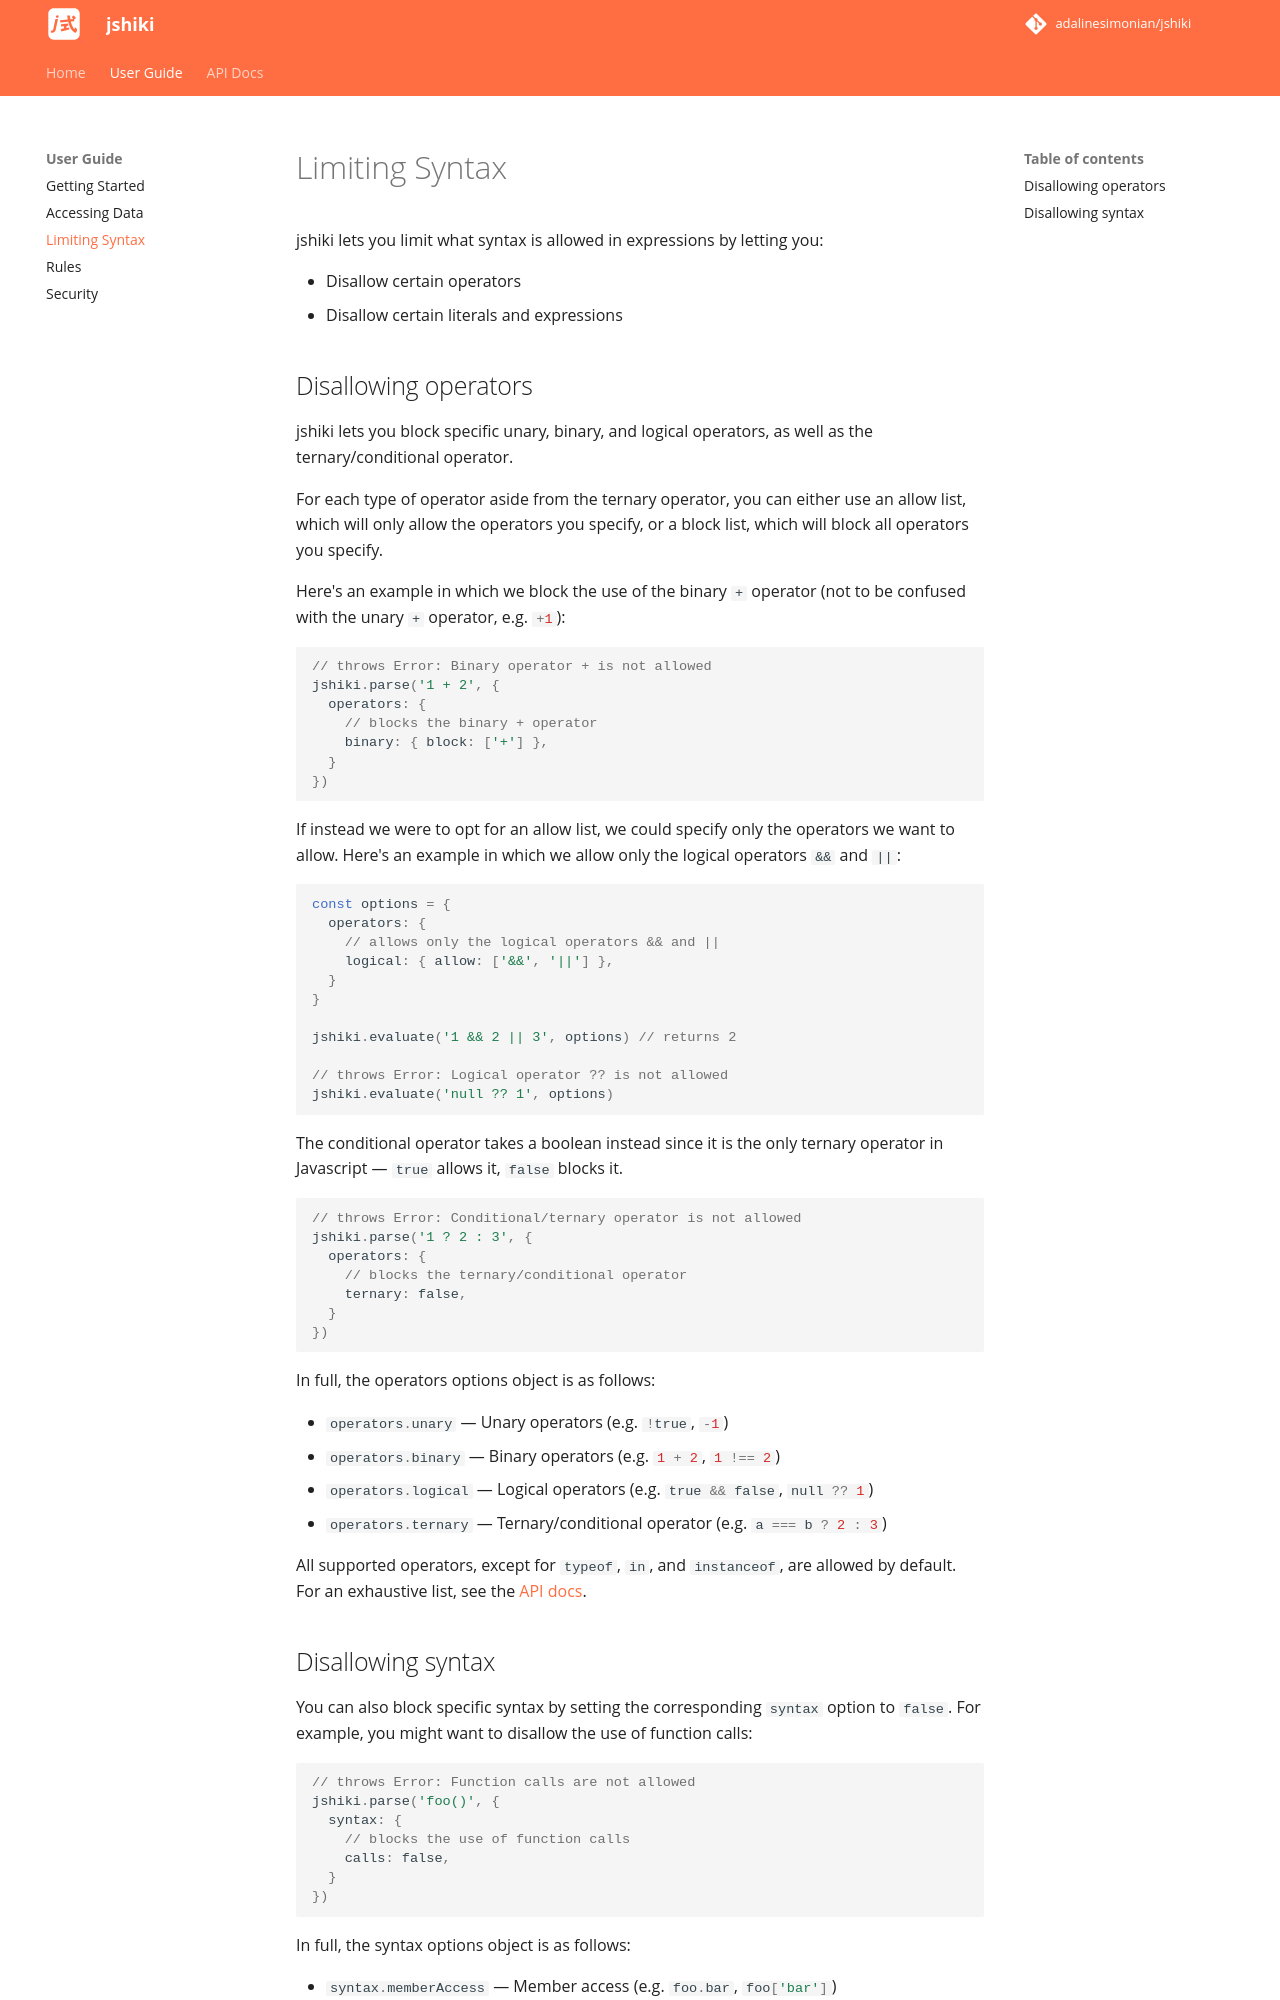

repository: adalinesimonian/jshiki · page: main/user-guide/limiting-syntax/index.html · generator: mkdocs

jshiki lets you limit what syntax is allowed in expressions by letting you:

- Disallow certain operators
- Disallow certain literals and expressions

## Disallowing operators

jshiki lets you block specific unary, binary, and logical operators, as well as the ternary/conditional operator.

For each type of operator aside from the ternary operator, you can either use an allow list, which will only allow the operators you specify, or a block list, which will block all operators you specify.

Here's an example in which we block the use of the binary `+` operator (not to be confused with the unary `+` operator, e.g. `:::js +1`):

```js
// throws Error: Binary operator + is not allowed
jshiki.parse('1 + 2', {
  operators: {
    // blocks the binary + operator
    binary: { block: ['+'] },
  }
})
```

If instead we were to opt for an allow list, we could specify only the operators we want to allow. Here's an example in which we allow only the logical operators `&&` and `||`:

```js
const options = {
  operators: {
    // allows only the logical operators && and ||
    logical: { allow: ['&&', '||'] },
  }
}

jshiki.evaluate('1 && 2 || 3', options) // returns 2

// throws Error: Logical operator ?? is not allowed
jshiki.evaluate('null ?? 1', options)
```

The conditional operator takes a boolean instead since it is the only ternary operator in Javascript — `true` allows it, `false` blocks it.

```js
// throws Error: Conditional/ternary operator is not allowed
jshiki.parse('1 ? 2 : 3', {
  operators: {
    // blocks the ternary/conditional operator
    ternary: false,
  }
})
```

In full, the operators options object is as follows:

- `:::js operators.unary` — Unary operators (e.g. `:::js !true`, `:::js -1`)
- `:::js operators.binary` — Binary operators (e.g. `:::js 1 + 2`, `:::js 1 !== 2`)
- `:::js operators.logical` — Logical operators (e.g. `:::js true && false`, `:::js null ?? 1`)
- `:::js operators.ternary` — Ternary/conditional operator (e.g. `:::js a === b ? 2 : 3`)

All supported operators, except for `typeof`, `in`, and `instanceof`, are allowed by default. For an exhaustive list, see the [API docs].
